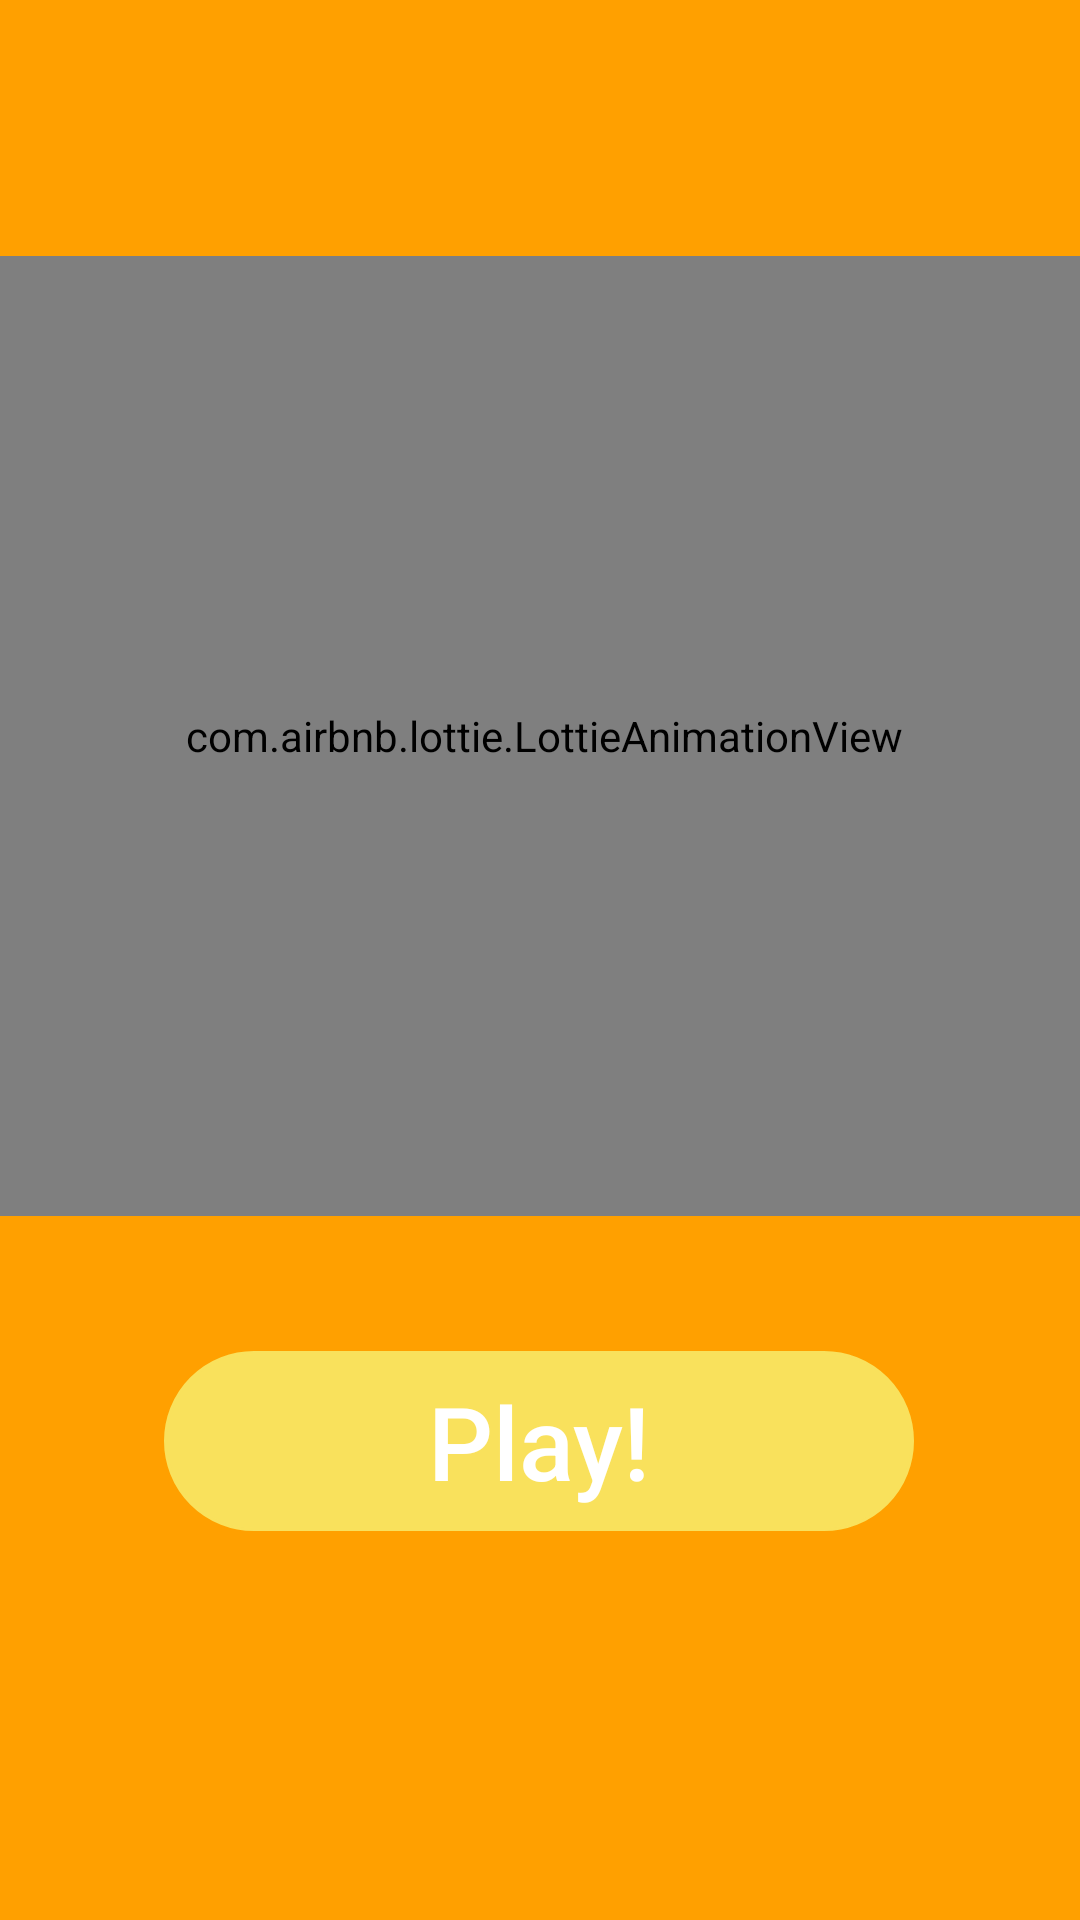

Write the Android layout XML for this screen, with the resource values it uses.
<!-- AndroidManifest.xml: activity theme Theme.AppCompat.NoActionBar -->
<!-- res/layout/activity_main.xml -->
<?xml version="1.0" encoding="utf-8"?>
<androidx.constraintlayout.widget.ConstraintLayout xmlns:android="http://schemas.android.com/apk/res/android"
    xmlns:app="http://schemas.android.com/apk/res-auto"
    xmlns:tools="http://schemas.android.com/tools"
    android:layout_width="match_parent"
    android:layout_height="match_parent"
    android:background="@color/color_orange_background"
    tools:context=".MainActivity">


    <com.airbnb.lottie.LottieAnimationView
        android:id="@+id/animation_menu"
        android:layout_width="390dp"
        android:layout_height="320dp"
        app:layout_constraintBottom_toTopOf="@+id/btnPlay"
        app:layout_constraintEnd_toEndOf="parent"
        app:layout_constraintHorizontal_bias="0.473"
        app:layout_constraintStart_toStartOf="parent"
        app:layout_constraintTop_toTopOf="parent"
        app:layout_constraintVertical_bias="0.655"
        app:lottie_autoPlay="true"
        app:lottie_loop="true"
        app:lottie_rawRes="@raw/trilo_1" />

    <Button
        android:id="@+id/btnPlay"
        android:layout_width="250dp"
        android:layout_height="60dp"
        android:layout_marginStart="8dp"
        android:layout_marginTop="8dp"
        android:layout_marginEnd="8dp"
        android:layout_marginBottom="8dp"
        android:background="@drawable/custom_button"
        android:backgroundTint="@color/color_btn_play"
        android:text="Play!"
        android:textAllCaps="false"
        android:textColor="@color/white"
        android:textSize="34sp"
        app:layout_constraintBottom_toBottomOf="parent"
        app:layout_constraintEnd_toEndOf="parent"
        app:layout_constraintHorizontal_bias="0.496"
        app:layout_constraintStart_toStartOf="parent"
        app:layout_constraintTop_toTopOf="parent"
        app:layout_constraintVertical_bias="0.784" />

</androidx.constraintlayout.widget.ConstraintLayout>
<!-- resources referenced by this layout -->
<resources>
  <color name="color_btn_play">#f9e15c</color>
  <color name="color_orange_background">#ffa000</color>
  <color name="white">#FFFFFFFF</color>
  <!-- drawable custom_button (drawable) -->
  <?xml version="1.0" encoding="utf-8"?>
  <shape xmlns:android="http://schemas.android.com/apk/res/android" android:shape="rectangle">
      <stroke android:color="#dcedc8" android:width="1dp" />
      <corners android:radius="155dp"/>
  
  
  </shape>
</resources>
